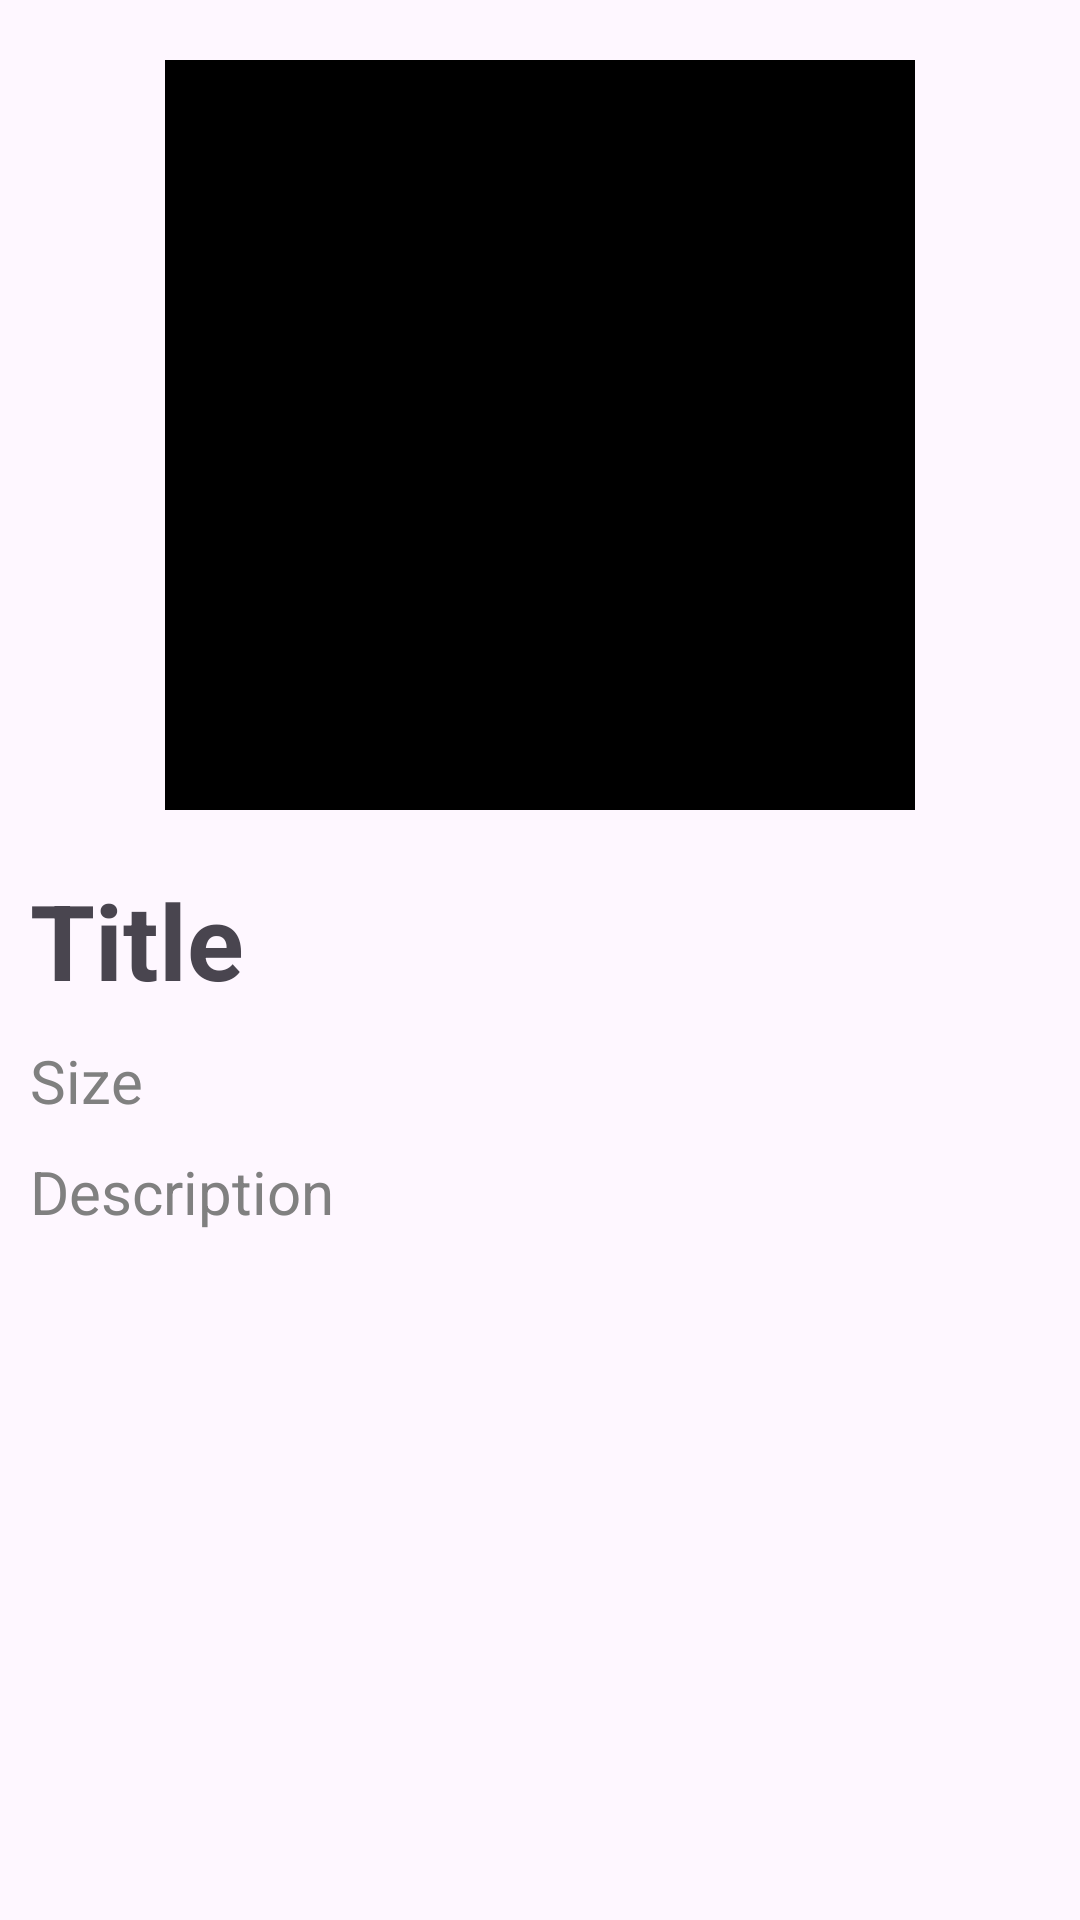

Produce the Android XML layout that renders to this screen, including the resource entries it uses.
<!-- AndroidManifest.xml: application theme Theme.PizzaProject -->
<!-- res/layout/product_detail.xml -->
<?xml version="1.0" encoding="utf-8"?>
<androidx.constraintlayout.widget.ConstraintLayout xmlns:android="http://schemas.android.com/apk/res/android"
    xmlns:app="http://schemas.android.com/apk/res-auto"
    xmlns:tools="http://schemas.android.com/tools"
    android:layout_width="match_parent"
    android:layout_height="match_parent">




    <ImageView
        android:id="@+id/pizzaImage"
        android:layout_width="250dp"
        android:layout_height="250dp"
        android:layout_marginTop="20dp"
        android:background="@color/black"
        app:layout_constraintEnd_toEndOf="parent"
        app:layout_constraintStart_toStartOf="parent"
        app:layout_constraintTop_toTopOf="parent">


    </ImageView>

    <TextView
        android:id="@+id/pizzaTitle"
        android:layout_width="wrap_content"
        android:layout_height="wrap_content"
        android:layout_marginStart="10dp"
        android:layout_marginTop="20dp"
        android:textSize="35dp"
        android:text="Title"
        android:textStyle="bold"
        app:layout_constraintStart_toStartOf="parent"
        app:layout_constraintTop_toBottomOf="@+id/pizzaImage">
    </TextView>

    <TextView
        android:id="@+id/pizzaSize"
        android:layout_width="wrap_content"
        android:layout_height="wrap_content"
        android:textSize="20dp"
        android:layout_marginTop="10dp"
        android:layout_marginStart="10dp"
        android:textColor="@color/gray"
        android:text="Size"
        android:textStyle="normal"
        app:layout_constraintStart_toStartOf="parent"
        app:layout_constraintTop_toBottomOf="@+id/pizzaTitle">
    </TextView>

    <TextView
        android:id="@+id/pizzaDescription"
        android:layout_width="wrap_content"
        android:layout_height="wrap_content"
        android:textSize="20dp"
        android:textColor="@color/gray"
        android:layout_marginStart="10dp"
        android:layout_marginTop="10dp"
        android:text="Description"
        android:textStyle="normal"
        app:layout_constraintStart_toStartOf="parent"
        app:layout_constraintTop_toBottomOf="@+id/pizzaSize">
    </TextView>




</androidx.constraintlayout.widget.ConstraintLayout>
<!-- resources referenced by this layout -->
<resources>
  <color name="black">#FF000000</color>
  <color name="gray">#808080</color>
  <style name="Theme.PizzaProject" parent="Base.Theme.PizzaProject" />
  <style name="Base.Theme.PizzaProject" parent="Theme.Material3.DayNight.NoActionBar">
          
          
      </style>
</resources>
